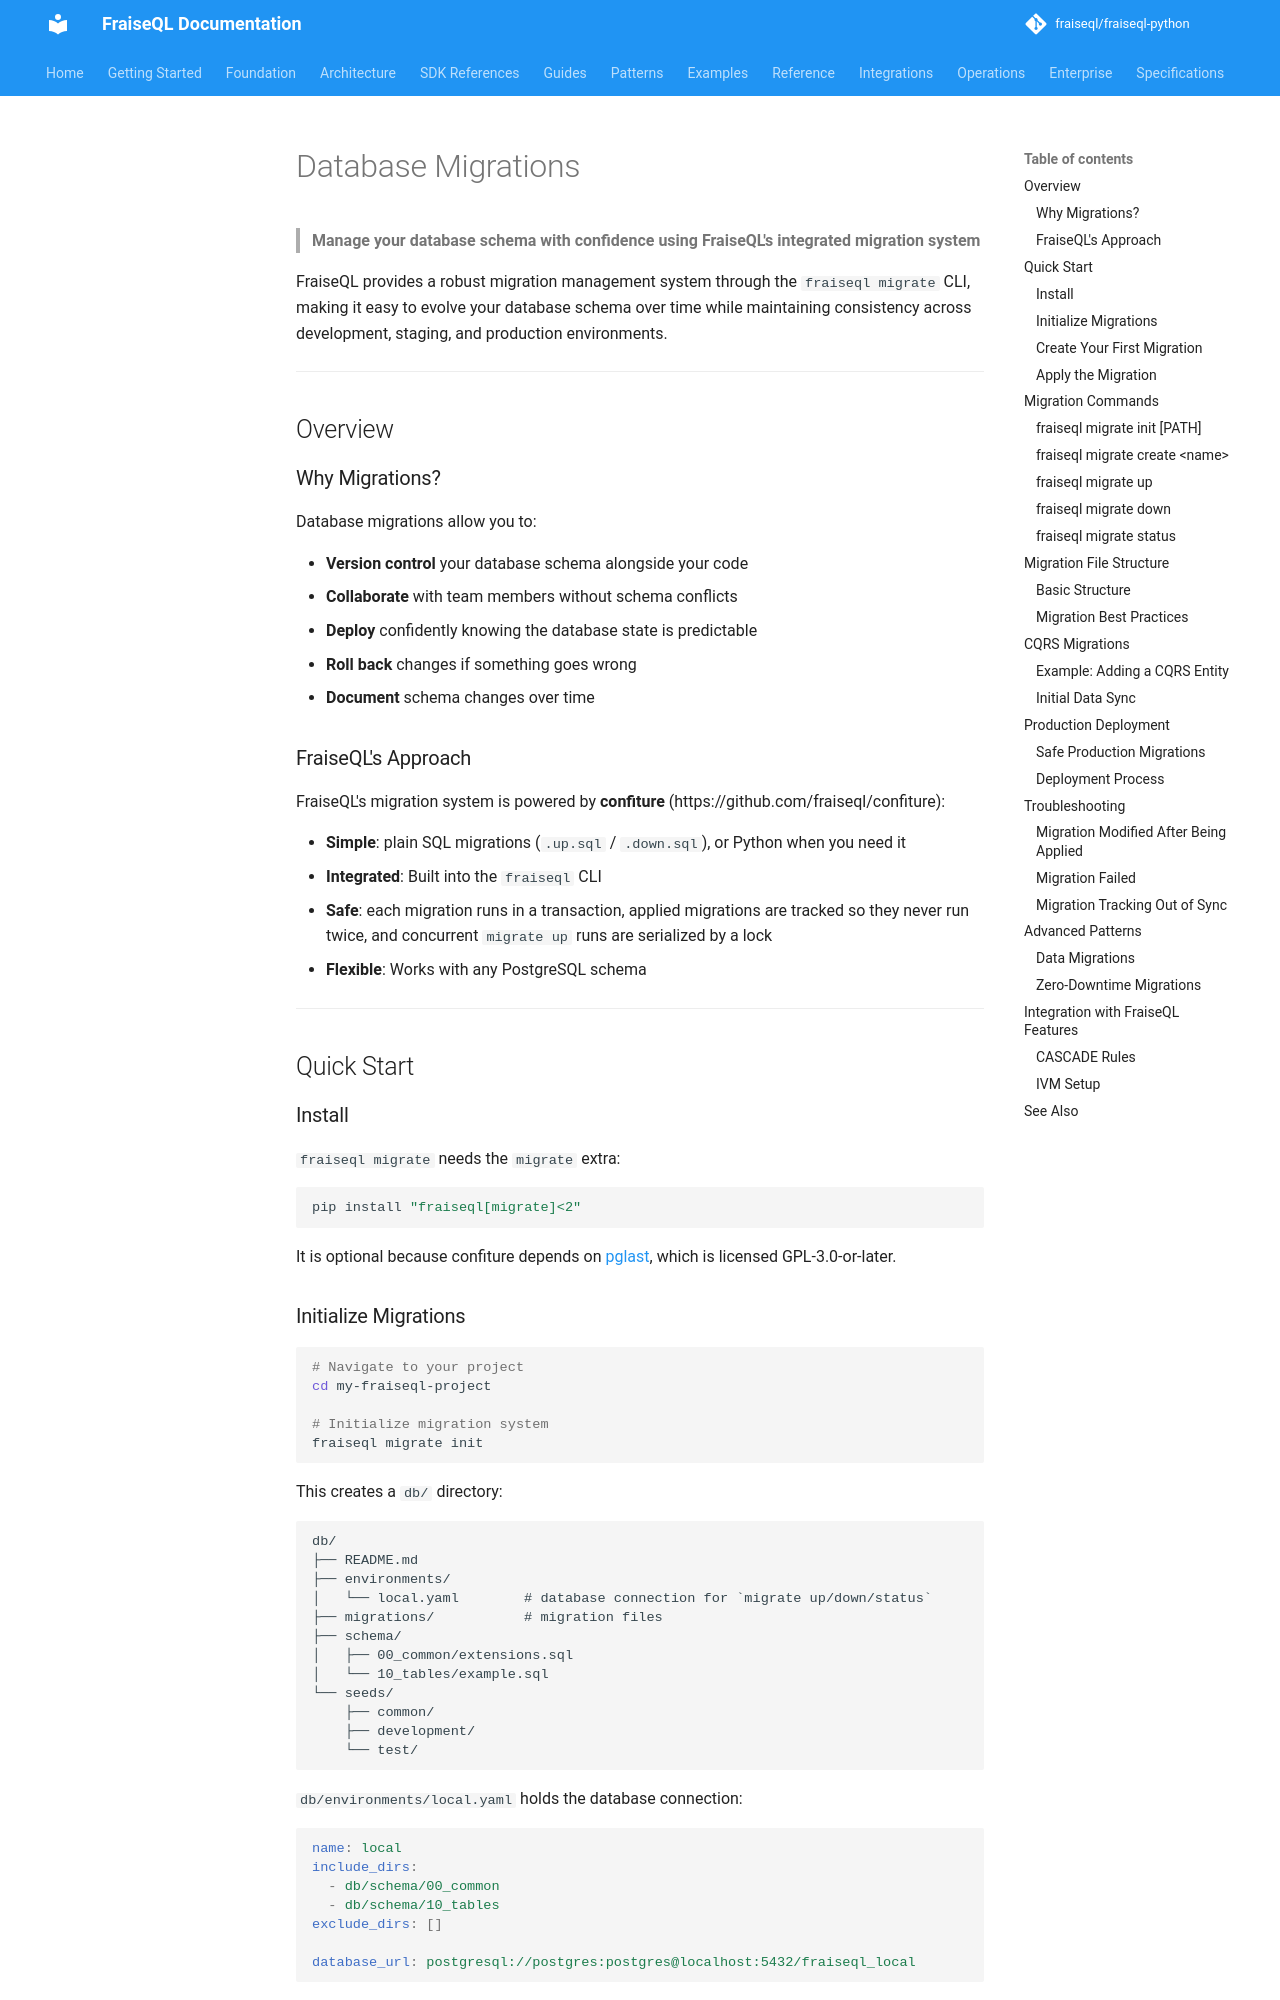

repository: fraiseql/fraiseql-python · page: core/migrations/index.html · generator: mkdocs

---
title: Database Migrations
description: Database schema migrations and version management
tags:
  - migrations
  - schema
  - database
  - versioning
  - DDL
---

# Database Migrations

> **Manage your database schema with confidence using FraiseQL's integrated migration system**

FraiseQL provides a robust migration management system through the `fraiseql migrate` CLI, making it easy to evolve your database schema over time while maintaining consistency across development, staging, and production environments.

---

## Overview

### Why Migrations?

Database migrations allow you to:

- **Version control** your database schema alongside your code
- **Collaborate** with team members without schema conflicts
- **Deploy** confidently knowing the database state is predictable
- **Roll back** changes if something goes wrong
- **Document** schema changes over time

### FraiseQL's Approach

FraiseQL's migration system is powered by **confiture** (https://github.com/fraiseql/confiture):

- **Simple**: plain SQL migrations (`.up.sql` / `.down.sql`), or Python when you need it
- **Integrated**: Built into the `fraiseql` CLI
- **Safe**: each migration runs in a transaction, applied migrations are tracked so
  they never run twice, and concurrent `migrate up` runs are serialized by a lock
- **Flexible**: Works with any PostgreSQL schema

---

## Quick Start

### Install

`fraiseql migrate` needs the `migrate` extra:

```bash
pip install "fraiseql[migrate]<2"
```

It is optional because confiture depends on
[pglast](https://github.com/lelit/pglast), which is licensed GPL-3.0-or-later.

### Initialize Migrations

```bash
# Navigate to your project
cd my-fraiseql-project

# Initialize migration system
fraiseql migrate init
```

This creates a `db/` directory:

```text
db/
├── README.md
├── environments/
│   └── local.yaml        # database connection for `migrate up/down/status`
├── migrations/           # migration files
├── schema/
│   ├── 00_common/extensions.sql
│   └── 10_tables/example.sql
└── seeds/
    ├── common/
    ├── development/
    └── test/
```

`db/environments/local.yaml` holds the database connection:

```yaml
name: local
include_dirs:
  - db/schema/00_common
  - db/schema/10_tables
exclude_dirs: []

database_url: postgresql://postgres:postgres@localhost:5432/fraiseql_local
```

Edit `database_url` to point at your database. Older projects have a `database:`
mapping (`host`, `port`, `database`, `user`, `password`) instead; it still works,
and FraiseQL turns it into a URL for you.
